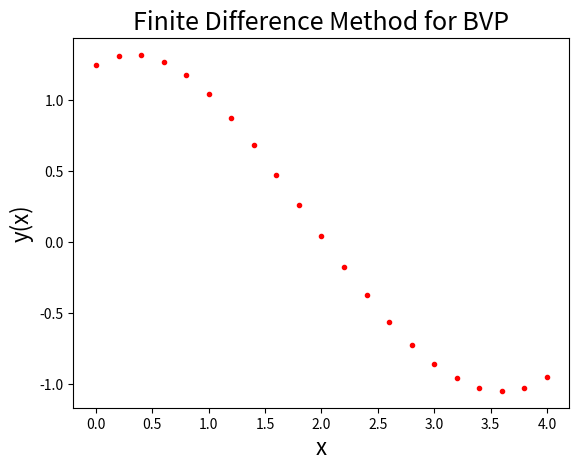

Python code for this plot:
"""
Created on Tue Oct 27 20:00:22 2020

[redacted]
"""

import matplotlib.pyplot as mpl
import scipy.linalg as la
import scipy.sparse as sp

# -y" + p(x)y' + q(x)y = f(x)
# Define the functions p, q and f
def p(x):
    return 2*x / (1 + x**2)

def q(x):
    return -2 / (1 + x**2)

def f(x):
    return -1

# Set the boundary conditions
x0, y0 = 0,  1.25
xn, yn = 4, -0.95

# Choose the number of grid points
n = 20
h = (xn - x0) / n
x = [x0 + i*h for i in range(n+1)]

# Create lists for the coefficients
c1, c2, c3 = [], [], []
for i in range(1, n):
    c1.append(-p(x[i])*h /2 - 1)
    c2.append( q(x[i])*h**2 + 2)
    c3.append( p(x[i])*h /2 - 1)

# Construct the column matrix B
B = [f(x[i])*h**2 for i in range(1, n)]
B[ 0] -= y0*c1[ 0]
B[-1] -= yn*c3[-1]

# Remove the first entry of c1 and the last entry of c3
c1 = c1[ 1:]
c3 = c3[:-1]

# Construct the tridiagonal matrix A
diag = [c1, c2, c3]
A = sp.diags(diag, [-1, 0, 1]).toarray()

# Solve the matrix equation Ay = B for y, add on y0 & yn
y = list(la.solve(A, B))
y = [y0] + y + [yn]

# Print the results
print('{:11}{}\n{}'.format(' xi', 'yi', '-'*16))
for i in range(n+1):
    print('{:.2f}{:12.6f}'.format(x[i], y[i]))

# Plot the graph
mpl.title ('Finite Difference Method for BVP', fontsize=18)
mpl.xlabel('x'   , fontsize=16)
mpl.ylabel('y(x)', fontsize=16)
mpl.plot(x, y, 'r.')
mpl.show()
